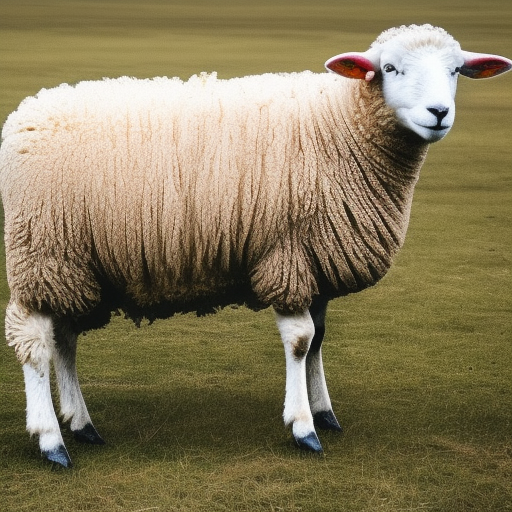
Generation parameters embedded in this image by AUTOMATIC1111 Stable Diffusion web UI or a fork of it (Forge, ...) (PNG 'parameters' text chunk):
A photo of a sheep facing the front
Steps: 20, Sampler: Euler a, CFG scale: 7, Seed: 2780557035, Size: 512x512, Model hash: 4c86efd062, Model: model